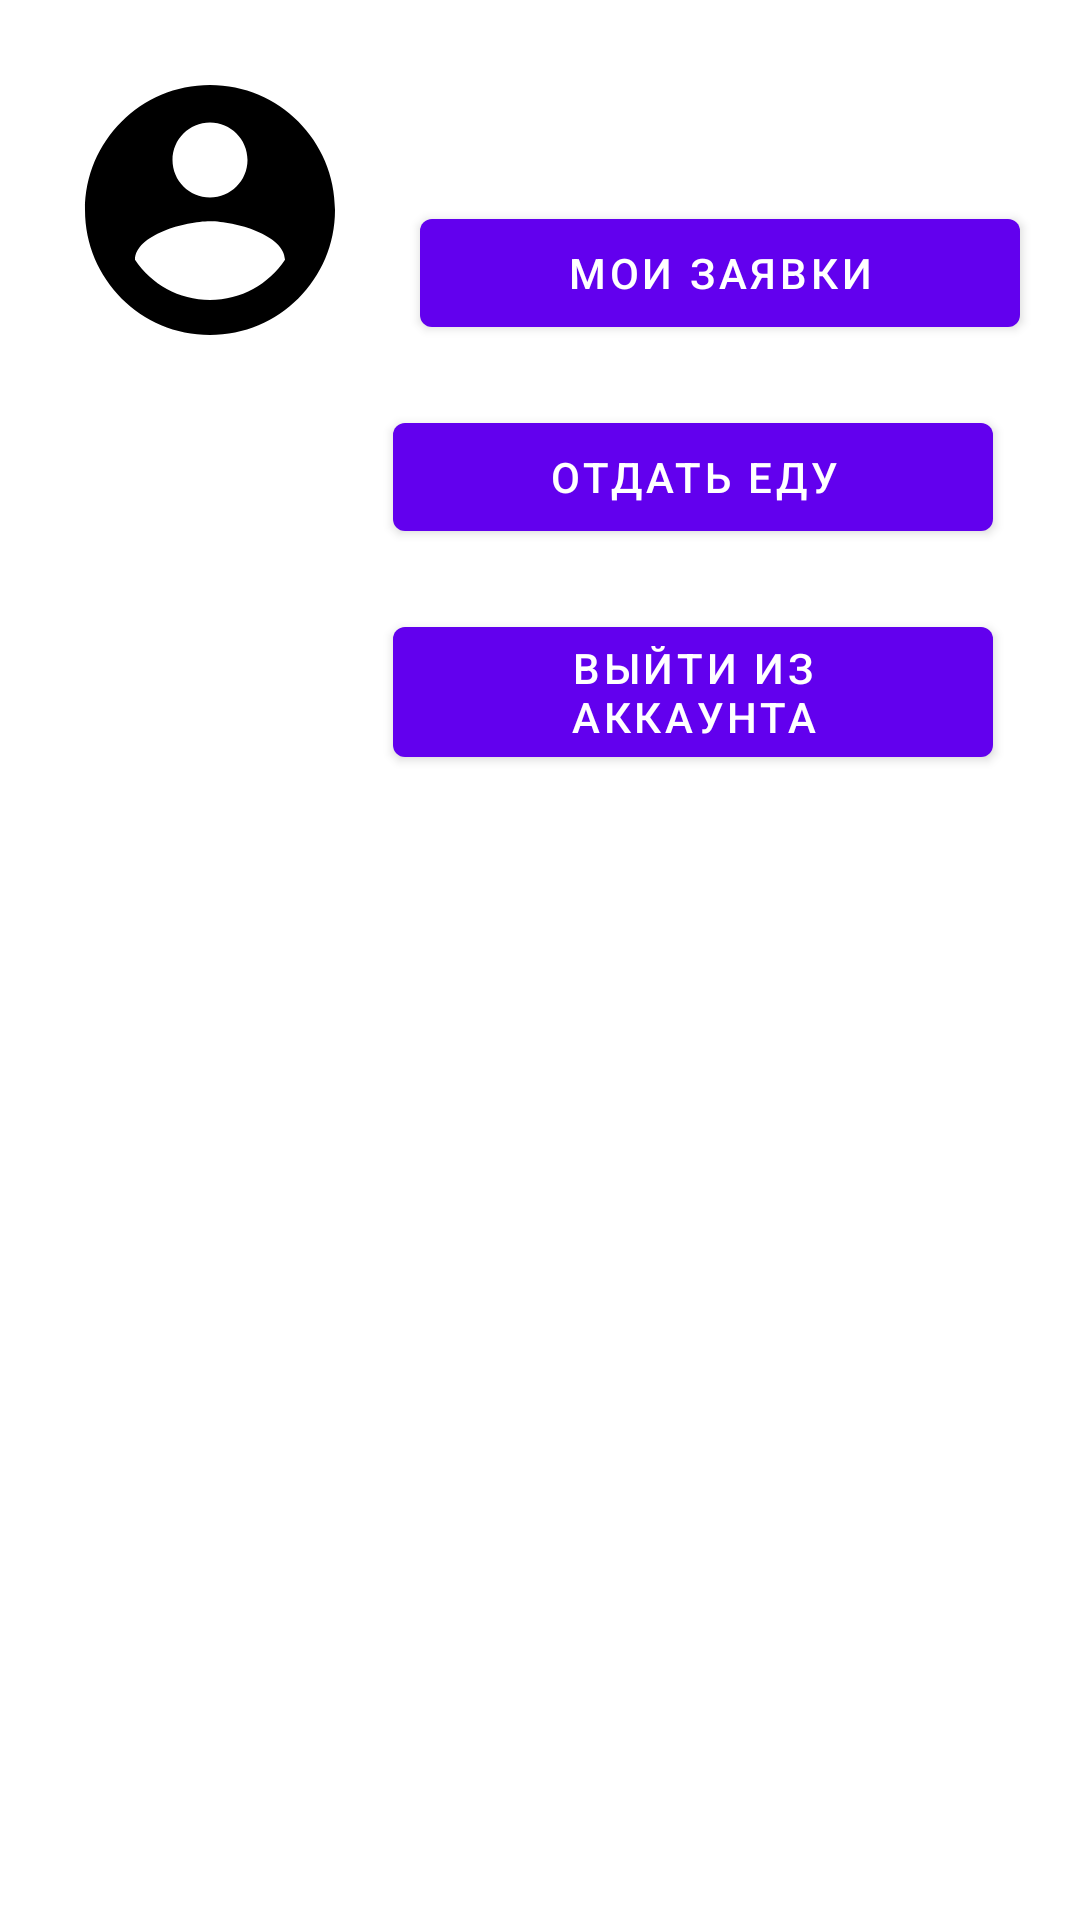

The Android layout XML behind this screen, and the referenced resources:
<!-- AndroidManifest.xml: application theme Theme.FoodSharing -->
<!-- res/layout/fragment_profile.xml -->
<?xml version="1.0" encoding="utf-8"?>
<androidx.constraintlayout.widget.ConstraintLayout xmlns:android="http://schemas.android.com/apk/res/android"
    xmlns:app="http://schemas.android.com/apk/res-auto"
    xmlns:tools="http://schemas.android.com/tools"
    android:layout_width="match_parent"
    android:layout_height="match_parent"
    tools:context=".ui.profile.ProfileFragment">

    <ImageView
        android:id="@+id/food_image_view"
        android:layout_width="@dimen/avatar_size"
        android:layout_height="@dimen/avatar_size"
        android:layout_margin="@dimen/avatar_margin"
        android:layout_marginStart="16dp"
        android:layout_marginTop="20dp"
        android:src="@drawable/ic_account_circle_black_24dp"
        app:layout_constraintStart_toStartOf="parent"
        app:layout_constraintTop_toTopOf="parent" />

    <com.google.android.material.button.MaterialButton
        android:id="@+id/log_out"
        android:layout_width="@dimen/width_btn_food"
        android:layout_height="wrap_content"
        android:layout_margin="20dp"
        android:layout_marginTop="16dp"
        android:text="Выйти из аккаунта"
        app:layout_constraintEnd_toEndOf="parent"
        app:layout_constraintHorizontal_bias="0.924"
        app:layout_constraintStart_toStartOf="parent"
        app:layout_constraintTop_toBottomOf="@+id/gave_btn" />

    <com.google.android.material.button.MaterialButton
        android:id="@+id/gave_btn"
        android:layout_width="@dimen/width_btn_food"
        android:layout_height="wrap_content"
        android:layout_margin="20dp"
        android:layout_marginTop="20dp"
        android:text="Отдать еду"
        app:layout_constraintEnd_toEndOf="parent"
        app:layout_constraintHorizontal_bias="0.924"
        app:layout_constraintStart_toStartOf="parent"
        app:layout_constraintTop_toBottomOf="@+id/gave_food_btn" />

    <com.google.android.material.button.MaterialButton
        android:id="@+id/gave_food_btn"
        android:layout_width="@dimen/width_btn_food"
        android:layout_height="wrap_content"
        android:layout_margin="20dp"
        android:layout_marginTop="140dp"
        android:layout_marginEnd="20dp"
        android:text="Мои заявки"
        app:layout_constraintEnd_toEndOf="parent"
        app:layout_constraintHorizontal_bias="0.732"
        app:layout_constraintStart_toEndOf="@+id/food_image_view"
        app:layout_constraintTop_toBottomOf="@+id/first_name" />

    <TextView
        android:id="@+id/first_name"
        android:layout_width="wrap_content"
        android:layout_height="wrap_content"
        android:layout_marginStart="10dp"
        android:textColor="@color/black"
        android:textSize="20sp"
        app:layout_constraintStart_toEndOf="@+id/food_image_view"
        app:layout_constraintTop_toTopOf="@+id/food_image_view"
        tools:text="Имя" />


</androidx.constraintlayout.widget.ConstraintLayout>
<!-- resources referenced by this layout -->
<resources>
  <dimen name="avatar_margin">20dp</dimen>
  <dimen name="avatar_size">100dp</dimen>
  <dimen name="width_btn_food">200dp</dimen>
  <!-- drawable ic_account_circle_black_24dp (drawable) -->
  <vector xmlns:android="http://schemas.android.com/apk/res/android"
      android:width="64dp"
      android:height="64dp"
      android:viewportWidth="24"
      android:viewportHeight="24">
      <path
          android:fillColor="#000000"
          android:pathData="M12,2C6.48,2 2,6.48 2,12s4.48,10 10,10 10,-4.48 10,-10S17.52,2 12,2zM12,5c1.66,0 3,1.34 3,3s-1.34,3 -3,3 -3,-1.34 -3,-3 1.34,-3 3,-3zM12,19.2c-2.5,0 -4.71,-1.28 -6,-3.22 0.03,-1.99 4,-3.08 6,-3.08 1.99,0 5.97,1.09 6,3.08 -1.29,1.94 -3.5,3.22 -6,3.22z" />
  </vector>
  <style name="Theme.FoodSharing" parent="Theme.MaterialComponents.DayNight.DarkActionBar">
          
          <item name="colorPrimary">@color/purple_500</item>
          <item name="colorPrimaryVariant">@color/purple_700</item>
          <item name="colorOnPrimary">@color/white</item>
          
          <item name="colorSecondary">@color/teal_200</item>
          <item name="colorSecondaryVariant">@color/teal_700</item>
          <item name="colorOnSecondary">@color/black</item>
          
          <item name="android:statusBarColor" tools:targetApi="l">?attr/colorPrimaryVariant</item>
          
      </style>
  <!-- not gathered from this repository: default colours our renderer supplied (Android Studio template values) -->
  <color name="purple_500">#FF6200EE</color>
  <color name="purple_700">#FF3700B3</color>
  <color name="teal_200">#FF03DAC5</color>
  <color name="teal_700">#FF018786</color>
  <color name="black">#FF000000</color>
  <color name="white">#FFFFFFFF</color>
</resources>
